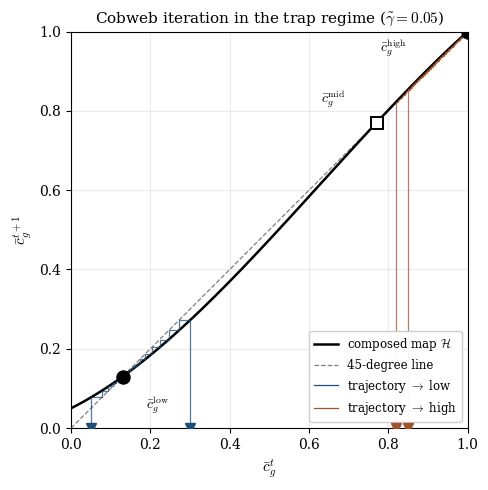

Write the Python code that produced this figure. (Note: this script raises an exception after producing the figure.)
"""
Generate two additional figures for the discrimination paper:

Figure A (proposed): Cobweb diagram — composed map with iteration trajectories
  overlaid, showing convergence from multiple initial conditions to the
  appropriate attractor. Trap regime only (where dynamics are interesting).

Figure B (proposed): Trajectory time-series — c̄_g^t vs generation t for the
  same initial conditions, showing convergence rates and the closure trap as a
  path that stays low forever.

Style: matches generate_figures.py (serif, same parameters).
"""

import numpy as np
import matplotlib.pyplot as plt
from matplotlib import rcParams

rcParams['font.family'] = 'serif'
rcParams['font.size'] = 10
rcParams['axes.labelsize'] = 11
rcParams['axes.titlesize'] = 11
rcParams['legend.fontsize'] = 9
rcParams['mathtext.fontset'] = 'cm'

MU = 0.05
DELTA = 0.5
S_G = 1.0
GAMMA_TRAP = 0.05  # same as Figure 1 panel (a)

def F(c):
    return (1.0 - c) ** 2

def H(c, gamma_tilde):
    return MU + c * (1 - MU + gamma_tilde - S_G * DELTA * F(c)) - gamma_tilde * c ** 2

def fixed_points(gamma_tilde, n_seeds=400):
    c_grid = np.linspace(0.001, 0.999, n_seeds)
    g = lambda c: H(c, gamma_tilde) - c
    fps = []
    for i in range(len(c_grid) - 1):
        if g(c_grid[i]) * g(c_grid[i + 1]) < 0:
            a, b = c_grid[i], c_grid[i + 1]
            for _ in range(100):
                m = 0.5 * (a + b)
                if g(a) * g(m) < 0:
                    b = m
                else:
                    a = m
            fps.append(0.5 * (a + b))
    fps.append(1.0)
    return sorted(set(round(f, 6) for f in fps))

def stability(c_star, gamma_tilde, eps=1e-5):
    h_prime = (H(c_star + eps, gamma_tilde) - H(c_star - eps, gamma_tilde)) / (2 * eps)
    return abs(h_prime) < 1

def cobweb_path(x0, gamma_tilde, n_iter=80):
    """Return list of (x, y) points tracing the cobweb iteration."""
    pts = [(x0, 0.0)]
    x = x0
    for _ in range(n_iter):
        y = H(x, gamma_tilde)
        pts.append((x, y))   # vertical: up to map
        pts.append((y, y))   # horizontal: across to 45° line
        if abs(y - x) < 1e-6:
            break
        x = y
    return pts

# Find fixed points in trap regime
fps_trap = fixed_points(GAMMA_TRAP)
print(f"Trap-regime fixed points: {[round(f,4) for f in fps_trap]}")
fp_low, fp_mid, fp_high = fps_trap[0], fps_trap[1], fps_trap[2]
print(f"  low (stable)   = {fp_low:.4f}")
print(f"  mid (unstable) = {fp_mid:.4f}")
print(f"  high (stable)  = {fp_high:.4f}")

# Initial conditions chosen to demonstrate basins
INITIAL_CONDITIONS = [
    (0.05, '#1F4E79'),  # below low fixed point → converges up to fp_low
    (0.30, '#1F4E79'),  # between low and mid → converges down to fp_low
    (fp_mid + 0.05, '#A0522D'),  # just above tipping → converges to high
    (0.85, '#A0522D'),  # well above → converges to high
]

# ============================================================================
# Figure A: Cobweb diagram with trajectories overlaid
# ============================================================================

fig, ax = plt.subplots(figsize=(5.5, 5.0))

c = np.linspace(0, 1, 400)
H_c = H(c, GAMMA_TRAP)

# Map curve
ax.plot(c, H_c, 'k-', linewidth=1.8, zorder=3)
# 45-degree line
ax.plot(c, c, 'k--', linewidth=0.9, alpha=0.5, zorder=2)

# Cobweb trajectories
for x0, color in INITIAL_CONDITIONS:
    path = cobweb_path(x0, GAMMA_TRAP, n_iter=60)
    xs = [p[0] for p in path]
    ys = [p[1] for p in path]
    ax.plot(xs, ys, '-', color=color, linewidth=0.9, alpha=0.75, zorder=4)
    # Starting marker
    ax.plot(x0, 0, marker='v', markersize=7,
            markerfacecolor=color, markeredgecolor=color, zorder=6)

# Fixed points
for fp in fps_trap:
    stab = stability(fp, GAMMA_TRAP)
    marker = 'o' if stab else 's'
    facecolor = 'black' if stab else 'white'
    ax.plot(fp, fp, marker=marker, markersize=9,
            markerfacecolor=facecolor, markeredgecolor='black',
            markeredgewidth=1.4, zorder=7)

# Labels
ax.annotate(r'$\bar{c}_g^{\mathrm{low}}$',
            xy=(fp_low, fp_low), xytext=(fp_low + 0.06, fp_low - 0.08),
            fontsize=10)
ax.annotate(r'$\bar{c}_g^{\mathrm{mid}}$',
            xy=(fp_mid, fp_mid), xytext=(fp_mid - 0.14, fp_mid + 0.05),
            fontsize=10)
ax.annotate(r'$\bar{c}_g^{\mathrm{high}}$',
            xy=(fp_high, fp_high), xytext=(fp_high - 0.22, fp_high - 0.05),
            fontsize=10)

# Legend (custom)
from matplotlib.lines import Line2D
legend_handles = [
    Line2D([0], [0], color='k', linewidth=1.8, label=r'composed map $\mathcal{H}$'),
    Line2D([0], [0], color='k', linewidth=0.9, linestyle='--', alpha=0.5, label='45-degree line'),
    Line2D([0], [0], color='#1F4E79', linewidth=0.9, label='trajectory $\\to$ low'),
    Line2D([0], [0], color='#A0522D', linewidth=0.9, label='trajectory $\\to$ high'),
]
ax.legend(handles=legend_handles, loc='lower right', framealpha=0.95, fontsize=8.5)

ax.set_xlim(0, 1)
ax.set_ylim(0, 1)
ax.set_xlabel(r'$\bar{c}_g^t$')
ax.set_ylabel(r'$\bar{c}_g^{t+1}$')
ax.set_title(r'Cobweb iteration in the trap regime ($\tilde{\gamma} = 0.05$)')
ax.set_aspect('equal')
ax.grid(True, alpha=0.25)

plt.tight_layout()
plt.savefig('/home/claude/work/figures/fig_cobweb.pdf', bbox_inches='tight', dpi=300)
plt.savefig('/home/claude/work/figures/fig_cobweb.png', bbox_inches='tight', dpi=200)
plt.close()
print("Saved fig_cobweb.pdf and fig_cobweb.png")

# ============================================================================
# Figure B: Trajectory time-series
# ============================================================================

fig, ax = plt.subplots(figsize=(6.5, 3.8))

N_GENERATIONS = 30
t_axis = np.arange(N_GENERATIONS + 1)

for x0, color in INITIAL_CONDITIONS:
    trajectory = [x0]
    x = x0
    for _ in range(N_GENERATIONS):
        x = H(x, GAMMA_TRAP)
        trajectory.append(x)
    ax.plot(t_axis, trajectory, '-', color=color, linewidth=1.4,
            marker='o', markersize=3.5, alpha=0.85,
            label=r'$\bar{c}_g^0 = $' + f'{x0:.2f}')

# Reference lines at attractors
ax.axhline(fp_low, color='gray', linestyle=':', linewidth=0.9, alpha=0.7)
ax.axhline(fp_high, color='gray', linestyle=':', linewidth=0.9, alpha=0.7)
ax.axhline(fp_mid, color='red', linestyle=':', linewidth=0.9, alpha=0.5)

# Annotate attractors
ax.text(N_GENERATIONS + 0.3, fp_low, r'$\bar{c}_g^{\mathrm{low}}$', fontsize=10, va='center')
ax.text(N_GENERATIONS + 0.3, fp_high, r'$\bar{c}_g^{\mathrm{high}}$', fontsize=10, va='center')
ax.text(N_GENERATIONS + 0.3, fp_mid, r'$\bar{c}_g^{\mathrm{mid}}$ (tipping)',
        fontsize=9, va='center', color='darkred')

ax.set_xlim(0, N_GENERATIONS + 4)
ax.set_ylim(-0.02, 1.05)
ax.set_xlabel(r'generation $t$')
ax.set_ylabel(r'$\bar{c}_g^t$')
ax.set_title(r'Group-prior trajectories across generations ($\tilde{\gamma} = 0.05$)')
ax.grid(True, alpha=0.25)
ax.legend(loc='center right', framealpha=0.95, fontsize=8.5)

plt.tight_layout()
plt.savefig('/home/claude/work/figures/fig_trajectory_timeseries.pdf', bbox_inches='tight', dpi=300)
plt.savefig('/home/claude/work/figures/fig_trajectory_timeseries.png', bbox_inches='tight', dpi=200)
plt.close()
print("Saved fig_trajectory_timeseries.pdf and fig_trajectory_timeseries.png")
print("Done.")
